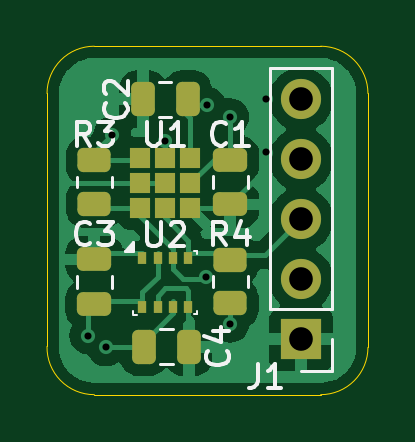
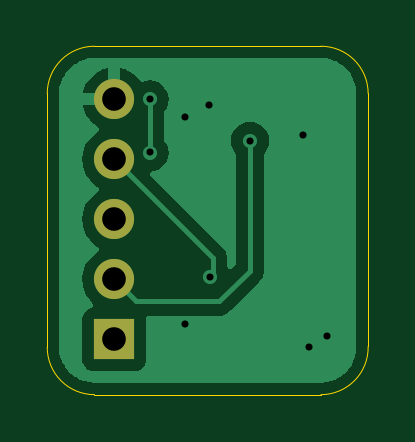
Circuit board: 11 layer files. Board 13.6 x 14.8 mm.
- bottom_copper: DAWN_sensor_pcb-B_Cu.gbr (11891 bytes)
- bottom_mask: DAWN_sensor_pcb-B_Mask.gbr (671 bytes)
- paste: DAWN_sensor_pcb-B_Paste.gbr (458 bytes)
- bottom_silk: DAWN_sensor_pcb-B_Silkscreen.gbr (459 bytes)
- outline: DAWN_sensor_pcb-Edge_Cuts.gbr (994 bytes)
- top_copper: DAWN_sensor_pcb-F_Cu.gbr (31408 bytes)
- top_mask: DAWN_sensor_pcb-F_Mask.gbr (2803 bytes)
- paste: DAWN_sensor_pcb-F_Paste.gbr (2590 bytes)
- top_silk: DAWN_sensor_pcb-F_Silkscreen.gbr (10645 bytes)
- drill: DAWN_sensor_pcb-NPTH.drl (265 bytes)
- drill: DAWN_sensor_pcb-PTH.drl (608 bytes)

=== bottom_copper: DAWN_sensor_pcb-B_Cu.gbr (11891 bytes, source omitted) ===
=== bottom_mask: DAWN_sensor_pcb-B_Mask.gbr ===
%TF.GenerationSoftware,KiCad,Pcbnew,8.0.1*%
%TF.CreationDate,2024-05-03T15:12:59-07:00*%
%TF.ProjectId,DAWN_sensor_pcb,4441574e-5f73-4656-9e73-6f725f706362,rev?*%
%TF.SameCoordinates,Original*%
%TF.FileFunction,Soldermask,Bot*%
%TF.FilePolarity,Negative*%
%FSLAX46Y46*%
G04 Gerber Fmt 4.6, Leading zero omitted, Abs format (unit mm)*
G04 Created by KiCad (PCBNEW 8.0.1) date 2024-05-03 15:12:59*
%MOMM*%
%LPD*%
G01*
G04 APERTURE LIST*
%ADD10O,1.700000X1.700000*%
%ADD11R,1.700000X1.700000*%
G04 APERTURE END LIST*
D10*
%TO.C,J1*%
X148253750Y-61416250D03*
X148253750Y-63956250D03*
X148253750Y-66496250D03*
X148253750Y-69036250D03*
D11*
X148253750Y-71576250D03*
%TD*%
M02*

=== paste: DAWN_sensor_pcb-B_Paste.gbr ===
%TF.GenerationSoftware,KiCad,Pcbnew,8.0.1*%
%TF.CreationDate,2024-05-03T15:12:58-07:00*%
%TF.ProjectId,DAWN_sensor_pcb,4441574e-5f73-4656-9e73-6f725f706362,rev?*%
%TF.SameCoordinates,Original*%
%TF.FileFunction,Paste,Bot*%
%TF.FilePolarity,Positive*%
%FSLAX46Y46*%
G04 Gerber Fmt 4.6, Leading zero omitted, Abs format (unit mm)*
G04 Created by KiCad (PCBNEW 8.0.1) date 2024-05-03 15:12:58*
%MOMM*%
%LPD*%
G01*
G04 APERTURE LIST*
G04 APERTURE END LIST*
M02*

=== bottom_silk: DAWN_sensor_pcb-B_Silkscreen.gbr ===
%TF.GenerationSoftware,KiCad,Pcbnew,8.0.1*%
%TF.CreationDate,2024-05-03T15:12:59-07:00*%
%TF.ProjectId,DAWN_sensor_pcb,4441574e-5f73-4656-9e73-6f725f706362,rev?*%
%TF.SameCoordinates,Original*%
%TF.FileFunction,Legend,Bot*%
%TF.FilePolarity,Positive*%
%FSLAX46Y46*%
G04 Gerber Fmt 4.6, Leading zero omitted, Abs format (unit mm)*
G04 Created by KiCad (PCBNEW 8.0.1) date 2024-05-03 15:12:59*
%MOMM*%
%LPD*%
G01*
G04 APERTURE LIST*
G04 APERTURE END LIST*
M02*

=== outline: DAWN_sensor_pcb-Edge_Cuts.gbr ===
%TF.GenerationSoftware,KiCad,Pcbnew,8.0.1*%
%TF.CreationDate,2024-05-03T15:12:59-07:00*%
%TF.ProjectId,DAWN_sensor_pcb,4441574e-5f73-4656-9e73-6f725f706362,rev?*%
%TF.SameCoordinates,Original*%
%TF.FileFunction,Profile,NP*%
%FSLAX46Y46*%
G04 Gerber Fmt 4.6, Leading zero omitted, Abs format (unit mm)*
G04 Created by KiCad (PCBNEW 8.0.1) date 2024-05-03 15:12:59*
%MOMM*%
%LPD*%
G01*
G04 APERTURE LIST*
%TA.AperFunction,Profile*%
%ADD10C,0.050000*%
%TD*%
G04 APERTURE END LIST*
D10*
X149085786Y-59166250D02*
X139500000Y-59166250D01*
X137500000Y-71875000D02*
X137500000Y-61166250D01*
X139500000Y-73916675D02*
X149085786Y-73916250D01*
X137500000Y-61166250D02*
G75*
G02*
X139500000Y-59166200I2000000J50D01*
G01*
X151085786Y-71916250D02*
X151085786Y-61166250D01*
X149085786Y-59166250D02*
G75*
G02*
X151085750Y-61166250I14J-1999950D01*
G01*
X151085786Y-71916250D02*
G75*
G02*
X149085786Y-73916286I-1999986J-50D01*
G01*
X139500000Y-73916675D02*
G75*
G02*
X137499949Y-71874999I0J2000475D01*
G01*
M02*

=== top_copper: DAWN_sensor_pcb-F_Cu.gbr (31408 bytes, source omitted) ===
=== top_mask: DAWN_sensor_pcb-F_Mask.gbr (2803 bytes, source withheld) ===
=== paste: DAWN_sensor_pcb-F_Paste.gbr (2590 bytes, source withheld) ===
=== top_silk: DAWN_sensor_pcb-F_Silkscreen.gbr (10645 bytes, source omitted) ===
=== drill: DAWN_sensor_pcb-NPTH.drl ===
M48
; DRILL file {KiCad 8.0.1} date 2024-05-03T15:13:12-0700
; FORMAT={-:-/ absolute / inch / decimal}
; #@! TF.CreationDate,2024-05-03T15:13:12-07:00
; #@! TF.GenerationSoftware,Kicad,Pcbnew,8.0.1
; #@! TF.FileFunction,NonPlated,1,2,NPTH
FMAT,2
INCH
%
G90
G05
M30

=== drill: DAWN_sensor_pcb-PTH.drl ===
M48
; DRILL file {KiCad 8.0.1} date 2024-05-03T15:13:12-0700
; FORMAT={-:-/ absolute / inch / decimal}
; #@! TF.CreationDate,2024-05-03T15:13:12-07:00
; #@! TF.GenerationSoftware,Kicad,Pcbnew,8.0.1
; #@! TF.FileFunction,Plated,1,2,PTH
FMAT,2
INCH
; #@! TA.AperFunction,Plated,PTH,ViaDrill
T1C0.0118
; #@! TA.AperFunction,Plated,PTH,ComponentDrill
T2C0.0394
%
G90
G05
T1
X5.4824Y-2.8117
X5.512Y-2.8313
X5.5218Y-2.477
X5.6104Y-2.4869
X5.6776Y-2.7147
X5.6793Y-2.4278
X5.7187Y-2.4475
X5.7187Y-2.792
X5.7777Y-2.418
X5.7777Y-2.5065
T2
X5.8368Y-2.418
X5.8368Y-2.518
X5.8368Y-2.618
X5.8368Y-2.718
X5.8368Y-2.818
M30

